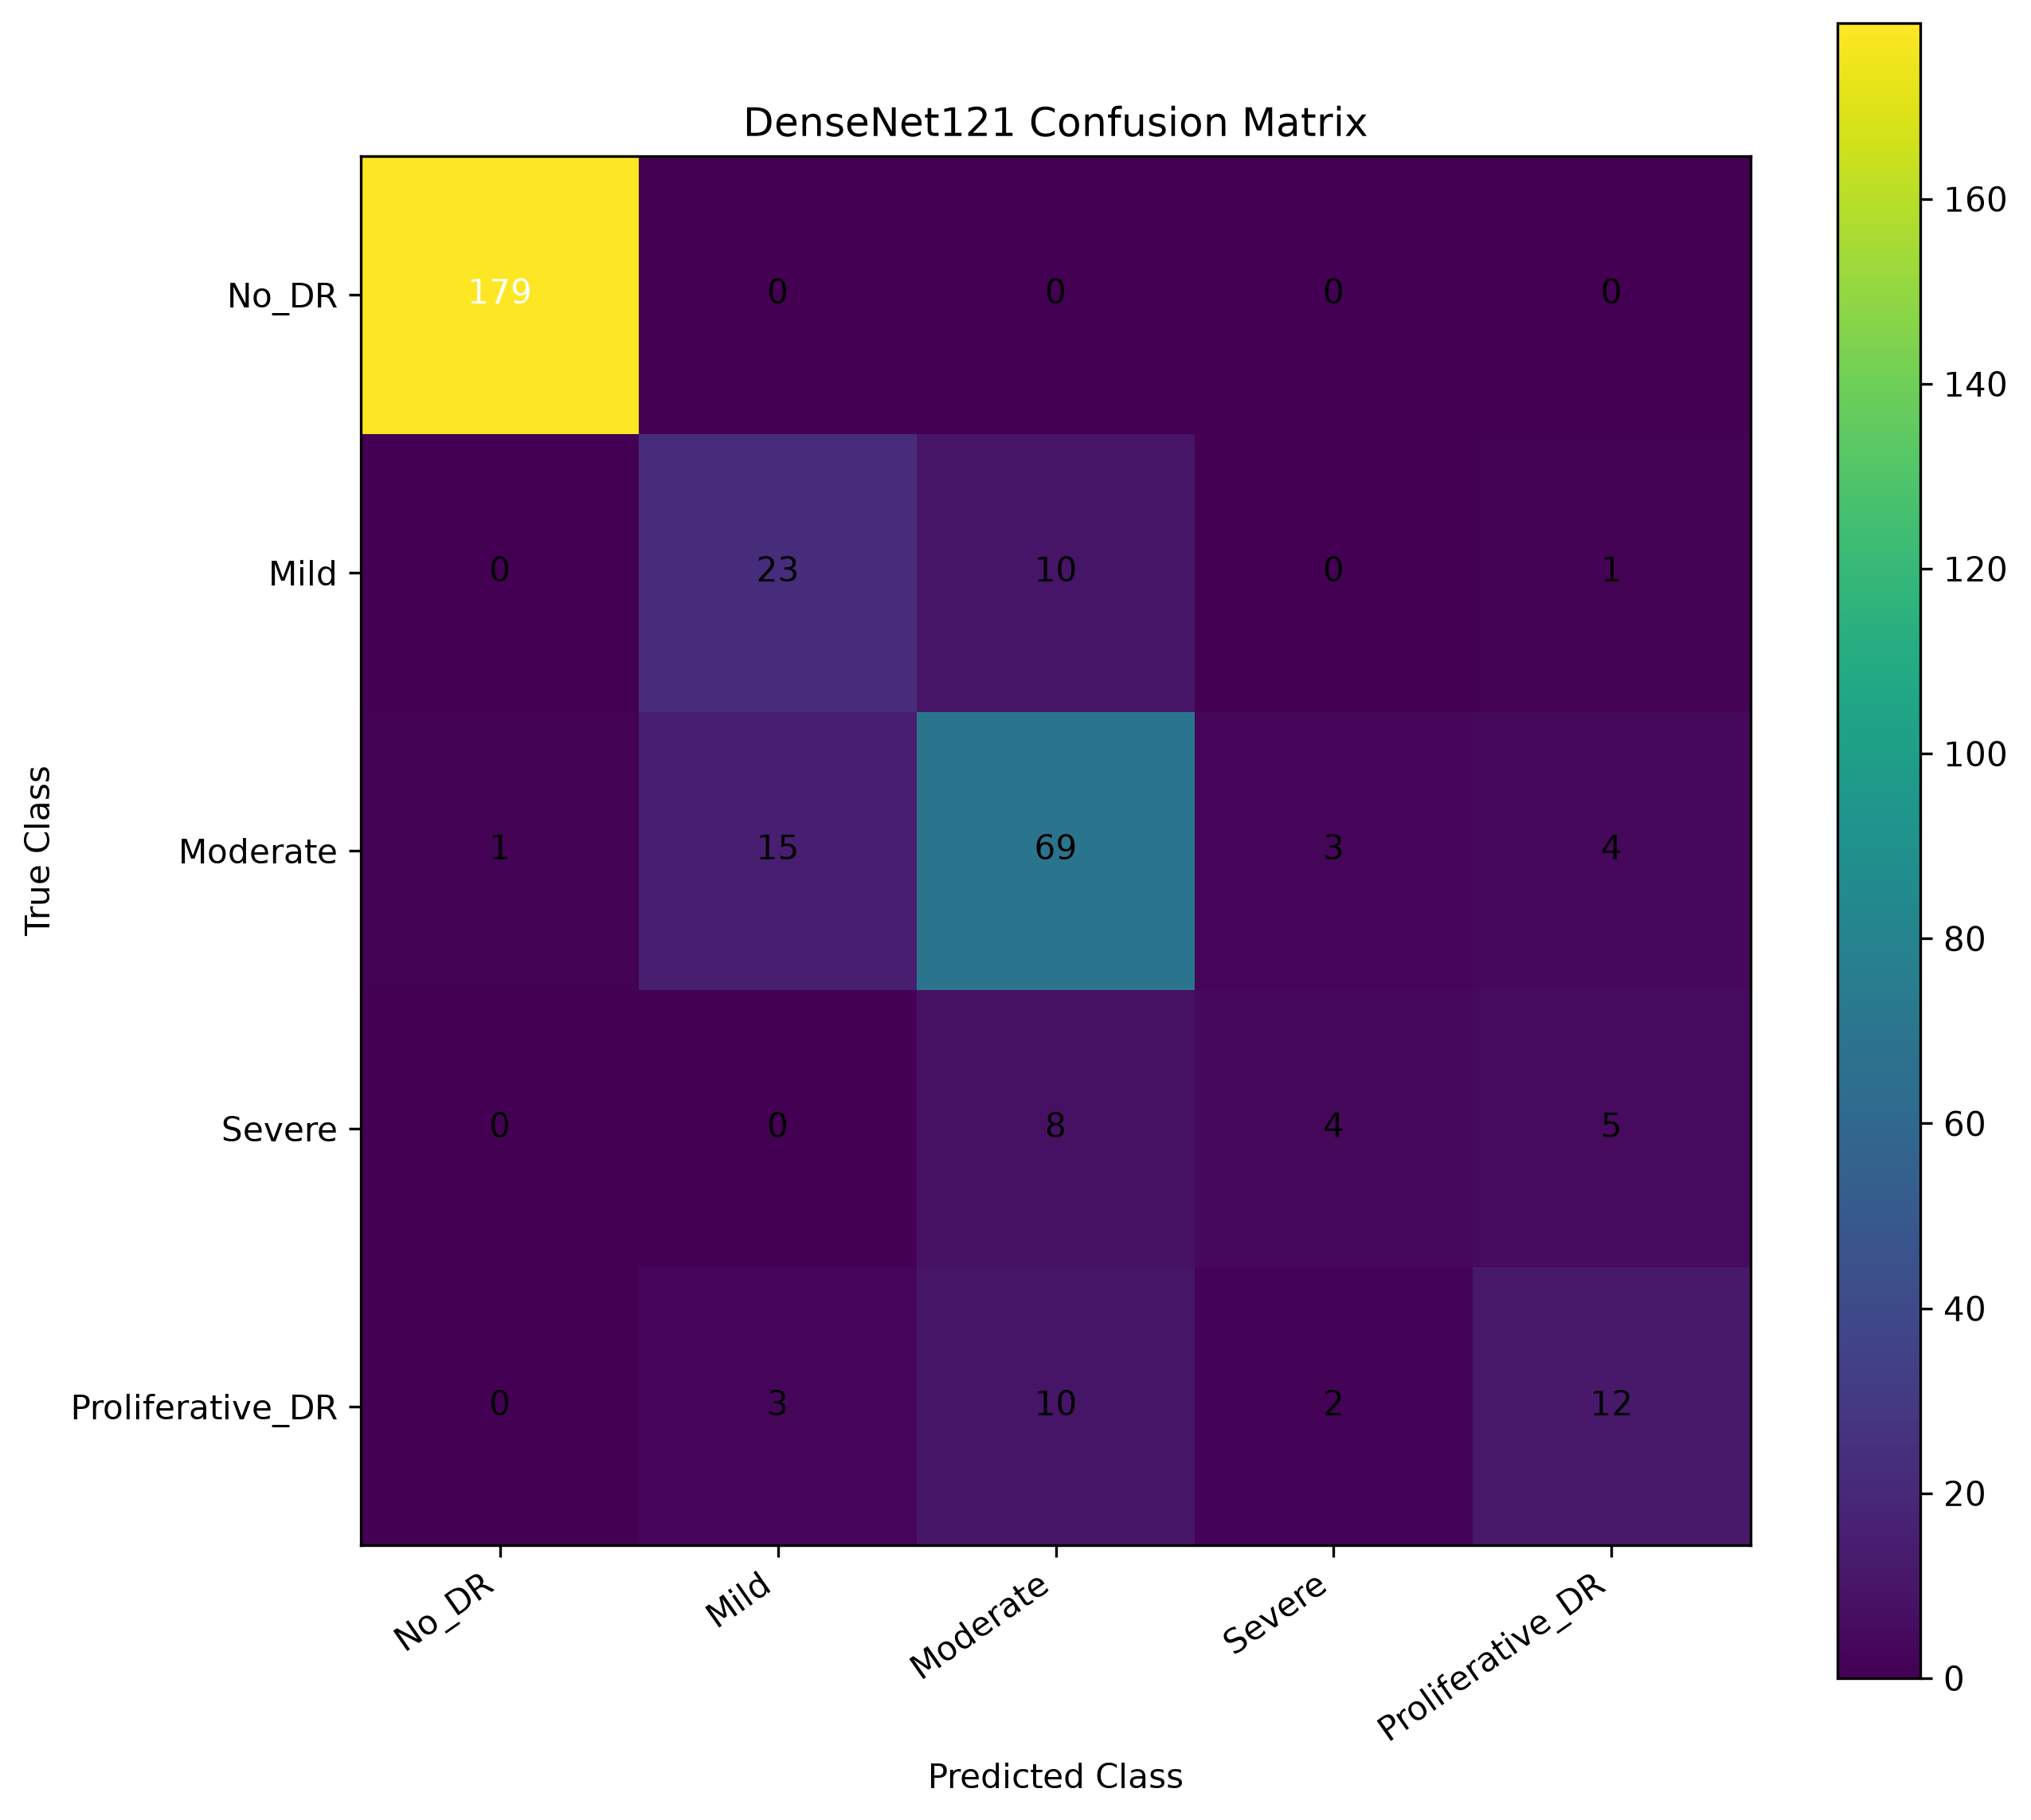

Source data for this figure (header and first rows):
179, 0, 0, 0, 0
0, 23, 10, 0, 1
1, 15, 69, 3, 4
0, 0, 8, 4, 5
0, 3, 10, 2, 12
